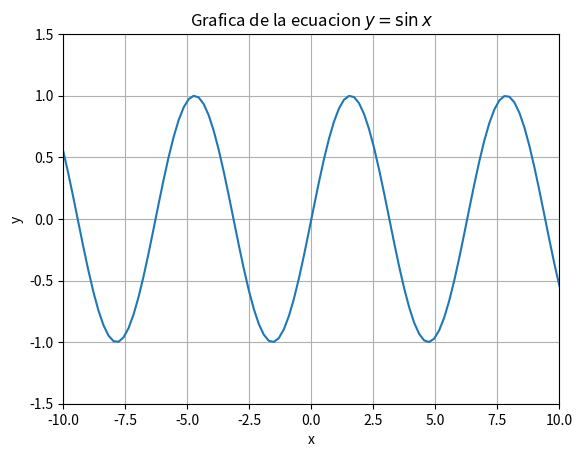

Write Python code to recreate this figure.

import numpy as np
import matplotlib.pyplot as plt
import math

X = np.linspace(-10, 10, 100)

Y = [(lambda x : math.sin(x))(x) for x in X]
plt.plot(X, Y)
plt.xlabel('x')
plt.ylabel('y')
plt.title('Grafica de la ecuacion $y = \sin{x}$')
ax = plt.gca()
ax.set_ylim([-1.5, 1.5])
ax.set_xlim([-10, 10])
plt.grid(True)
plt.show()



from typing import Callable

def sign(x: float) -> int:
    if x > 0:
        return 1
    elif x < 0:
        return -1
    else:
        return 0

def bisection(
a: float, b: float, *, equation: Callable[[float], float], tol: float, N: int
) -> tuple[float, int] | None:
    i = 1
    assert a < b, "a not lower than b, the interval is not valid."
    assert (
        equation(a) * equation(b) < 0
    ), "The function does not change sign over the interval."
    
    Fa = equation(a)
    p = a
    for i in range(N):
        p = a + (b - a) / 2
        FP = equation(p)
        if FP == 0 or (b - a) / 2 < tol:
            return p, i
        if sign(Fa) * sign(FP) > 0:
            a = p
            Fa = FP
        else:
            b = p
    return p, i

def newton_raphson(aproximation : float, tol : float, N : int, equation : Callable[[float], float],
                   derivate : Callable[[float], float]) -> tuple[float, int] | None:
    i = 1
    p0 = aproximation
    p = 0
    for i in range(N):
        p = p0 - equation(p0) / derivate(p0)
        if abs(p - p0) < tol:
            return p, i
        i = i + 1
        p0 = p
    return None
    